pico-8 play session: mixed d-pad (fixed 12-tick cycle), after a click and taps of 🅾, ❎, 🅾+❎, 🅾 in the second before t = 0

[t = 8 s] mixed d-pad (1.2s cycle ×~6): → ← ↑ ↓ + 🅾/❎ taps, ~8s
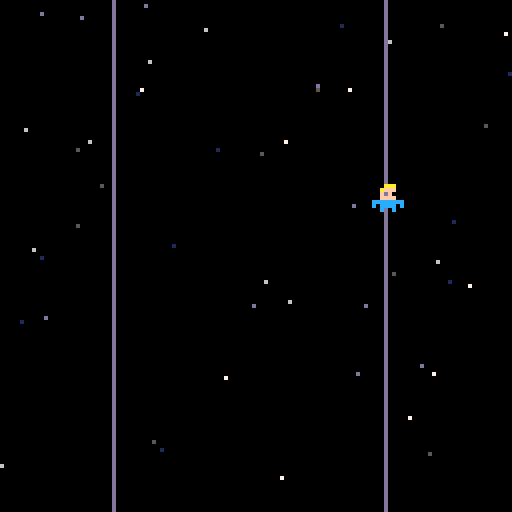

pico-8 cartridge
version 42
__lua__
function _init()
 stars={}
 st_cl={1,5,6,7,13}
 spd=3
 
 for i=1,#st_cl do
  for j=1,10 do
   local s={
   	x=rnd(128),
   	y=rnd(128),
   	z=i,
   	c=st_cl[i]
   }
   add(stars,s)
  end
 end

 sp=1
 --bl=16
 speed=.2
 --sp2=.4
 player={x=63,y=63,state="idle"}
end

function _update60()
 --stars
 for s in all(stars) do
  s.y+=s.z*spd/10
  if s.y>128 then
  	s.y=0
  	s.x=rnd(128)
  end
 end

 --player
 if btn(0) then player.x-=.5 end
 if btn(1) then player.x+=.5 end
 if btn(2) then player.y-=.5 end
 if btn(3) then player.y+=.5 end
 
 if btn(5) then
  player.state="shoot"
  sp=6
 else
  player.state="idle"
 end
 boundry(player,28,0,96,128)
 
end

function _draw()
 cls()
 for s in all(stars) do
  pset(s.x,s.y,s.c)
 end

 if player.state=="idle" then
  if sp<6-speed then
   sp+=speed
  else
   sp=1
  end
 end
 
 --[[if bl<26-sp2 then
  bl+=sp2
 else
  bl=16
 end]]
 
 line( 28, 0, 28, 128, color(7))
 line( 96, 0, 96, 128, color(7))
-- rectfill(0,0,28,128,color(7))
-- rectfill(101,0,128,128,color(7))
 spr(sp,player.x,player.y)
 --spr(bl,25,25)
end

function boundry(obj,min_x,min_y,max_x,max_y)
 obj.x, obj.y = mid(min_x,obj.x,max_x), mid(min_y,obj.y,max_y)
end
__gfx__
00000000000aaa00000000000000000000000000000aaa00000aaa0000b00b000060060000700700000000000000000000000000000000000000000000000000
0000000000afff00000aaa0000000000000aaa0000afff0000afff000bb00bb00660066007700770000000000000000000000000000000000000000000000000
0070070000f0f00000afff00000aaa0000afff0000f0f00000f0f00003b00b300560065007700770000000000000000000000000000000000000000000000000
0007700000ffff0000f0f00000afff0000f0f00000ffff00c0ffff0c003bb3000056650000777700000000000000000000000000000000000000000000000000
00077000cccccccc00ffff0000f0f00000ffff00ccccccccccccccccb00bb00b6006600670077007000000000000000000000000000000000000000000000000
00700700c0cccc0ccccccccc00cccc00ccccccccc0cccc0c00cccc003bb7cbb35667566577777777000000000000000000000000000000000000000000000000
0000000000cccc00c0cccc0cccccccccc0cccc0c00cccc0000cccc0003b55b300560065007700770000000000000000000000000000000000000000000000000
0000000000c00c0000c00c00c0c00c0c00c00c0000c00c0000c00c00003993000050050000700700000000000000000000000000000000000000000000000000
00000000000000000000000000000000000000000000000000000000000000000000000000000000000000000000000000000000000000000000000000000000
00000000000000000000000000000000000990000009900000099000000000000000000000000000000000000000000000000000000000000000000000000000
00000000000000000000000000099000009aa900009aa900009aa900000990000000000000000000000000000000000000000000000000000000000000000000
000000000000000000099000009aa900009aa900009aa900009aa900009aa9000009900000000000000000000000000000000000000000000000000000000000
0000000000099000009aa900009aa900009aa90000099000009aa900009aa900009aa90000099000000000000000000000000000000000000000000000000000
00099000009aa900009aa900009aa900000990000000000000099000009aa900009aa900009aa900000000000000000000000000000000000000000000000000
009aa900009aa900009aa9000009900000000000000000000000000000099000009aa900009aa900000000000000000000000000000000000000000000000000
00099000000990000009900000000000000000000000000000000000000000000009900000099000000000000000000000000000000000000000000000000000
__map__
0000000000000000000000000000000000000000000000000000000000000000000000000000000000000000000000000000000000000000000000000000000000000000000000000000000000000000000000000000000000000000000000000000000000000000000000000000000000000000000000000000000000000000
0000000000000000000000000000000000000000000000000000000000000000000000000000000000000000000000000000000000000000000000000000000000000000000000000000000000000000000000000000000000000000000000000000000000000000000000000000000000000000000000000000000000000000
0000000000000000000000000000000000000000000000000000000000000000000000000000000000000000000000000000000000000000000000000000000000000000000000000000000000000000000000000000000000000000000000000000000000000000000000000000000000000000000000000000000000000000
0000000000000000000000000000000000000000000000000000000000000000000000000000000000000000000000000000000000000000000000000000000000000000000000000000000000000000000000000000000000000000000000000000000000000000000000000000000000000000000000000000000000000000
0000000000000000000000000000000000000000000000000000000000000000000000000000000000000000000000000000000000000000000000000000000000000000000000000000000000000000000000000000000000000000000000000000000000000000000000000000000000000000000000000000000000000000
0000000000000000000000000000000000000000000000000000000000000000000000000000000000000000000000000000000000000000000000000000000000000000000000000000000000000000000000000000000000000000000000000000000000000000000000000000000000000000000000000000000000000000
0000000000000000000000000000000000000000000000000000000000000000000000000000000000000000000000000000000000000000000000000000000000000000000000000000000000000000000000000000000000000000000000000000000000000000000000000000000000000000000000000000000000000000
0000000000000000000000000000000000000000000000000000000000000000000000000000000000000000000000000000000000000000000000000000000000000000000000000000000000000000000000000000000000000000000000000000000000000000000000000000000000000000000000000000000000000000
0000000000000000000000000000000000000000000000000000000000000000000000000000000000000000000000000000000000000000000000000000000000000000000000000000000000000000000000000000000000000000000000000000000000000000000000000000000000000000000000000000000000000000
0000000000000000000000000000000000000000000000000000000000000000000000000000000000000000000000000000000000000000000000000000000000000000000000000000000000000000000000000000000000000000000000000000000000000000000000000000000000000000000000000000000000000000
0000000000000000000000000000000000000000000000000000000000000000000000000000000000000000000000000000000000000000000000000000000000000000000000000000000000000000000000000000000000000000000000000000000000000000000000000000000000000000000000000000000000000000
0000000000000000000000000000000000000000000000000000000000000000000000000000000000000000000000000000000000000000000000000000000000000000000000000000000000000000000000000000000000000000000000000000000000000000000000000000000000000000000000000000000000000000
0000000000000000000000000000000000000000000000000000000000000000000000000000000000000000000000000000000000000000000000000000000000000000000000000000000000000000000000000000000000000000000000000000000000000000000000000000000000000000000000000000000000000000
0000000000000000000000000000000000000000000000000000000000000000000000000000000000000000000000000000000000000000000000000000000000000000000000000000000000000000000000000000000000000000000000000000000000000000000000000000000000000000000000000000000000000000
0000000000000000000000000000000000000000000000000000000000000000000000000000000000000000000000000000000000000000001700000000000000000000000000000000000000000000000000000000000000000000000000000000000000000000000000000000000000000000000000000000000000000000
